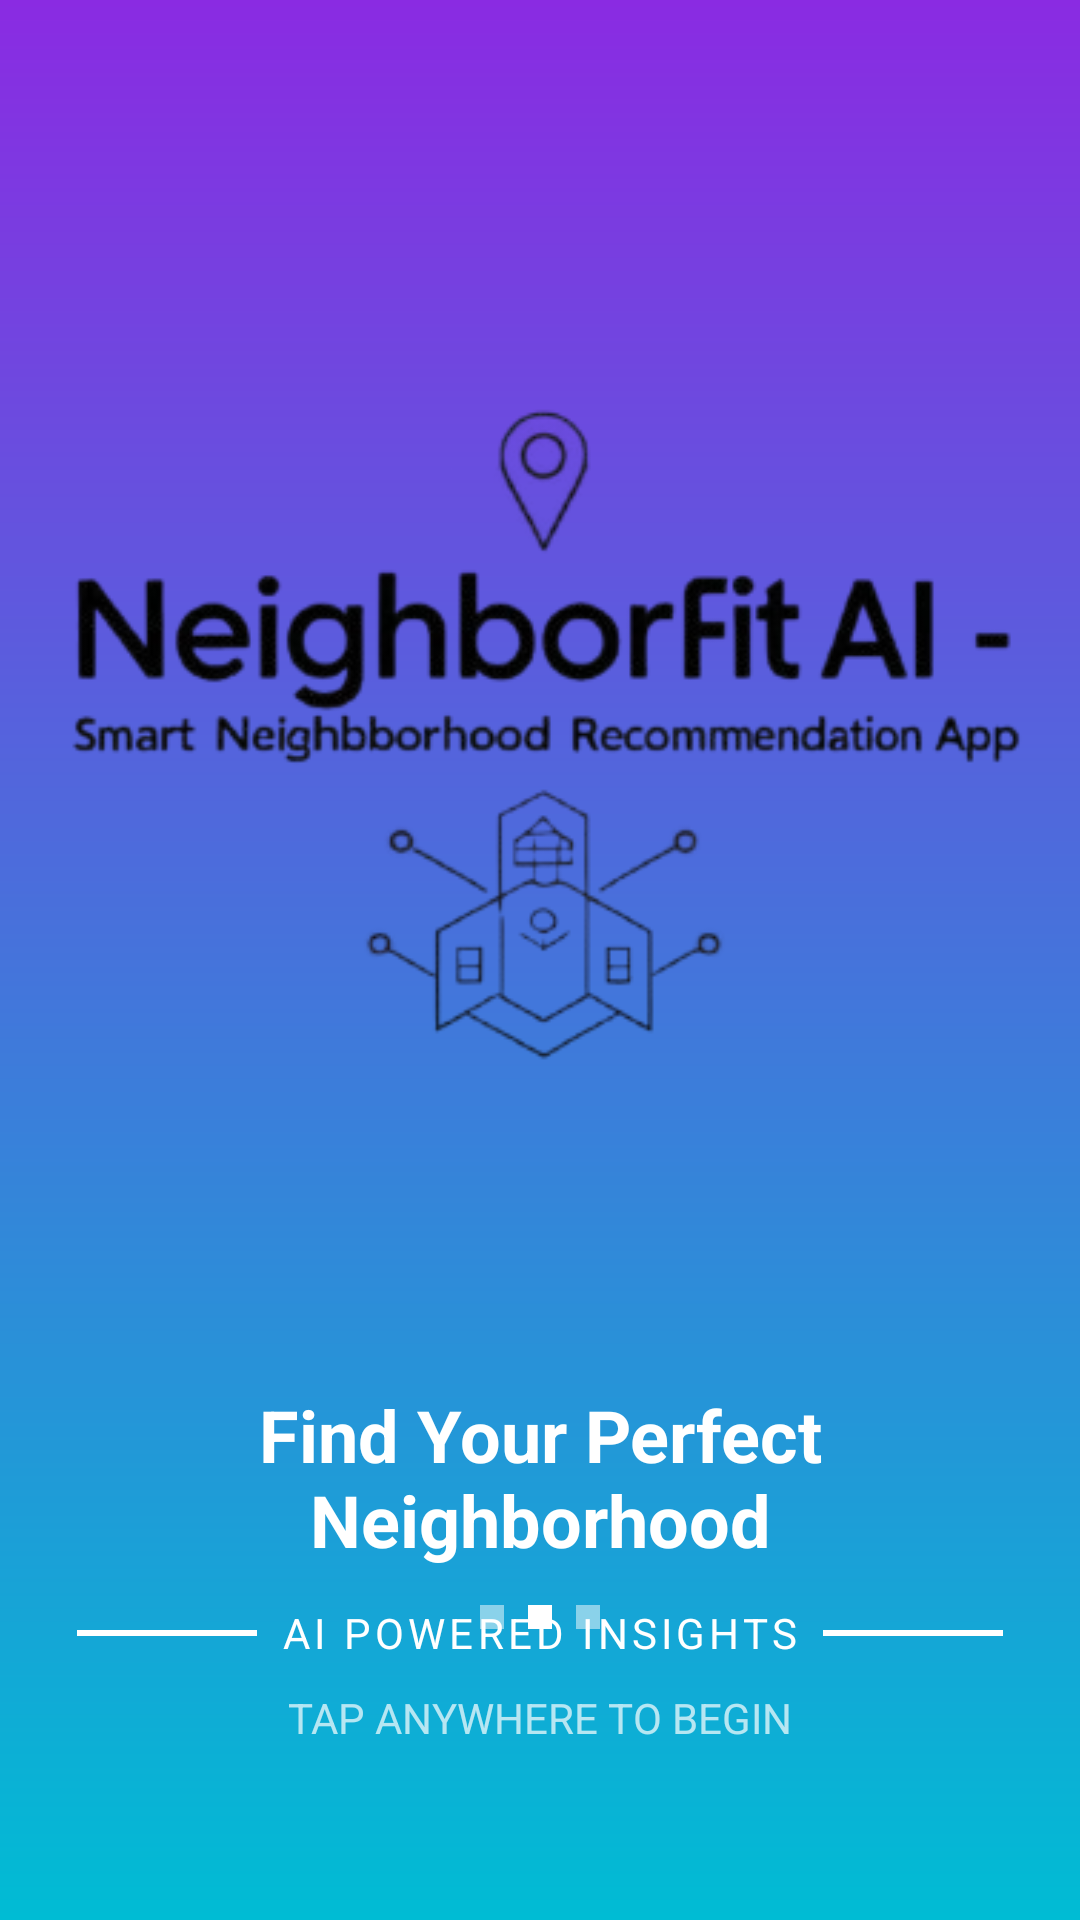

Layout XML and referenced resources for this Android screen:
<!-- AndroidManifest.xml: application theme Theme.NeighborFitAI -->
<!-- res/layout/activity_splash.xml -->
<?xml version="1.0" encoding="utf-8"?>
<androidx.constraintlayout.widget.ConstraintLayout
    xmlns:android="http://schemas.android.com/apk/res/android"
    xmlns:app="http://schemas.android.com/apk/res-auto"
    android:layout_width="match_parent"
    android:layout_height="match_parent"
    android:background="@drawable/splash_background"
    android:padding="10dp">

    
    <ImageView
        android:id="@+id/logo"
        android:layout_width="381dp"
        android:layout_height="440dp"
        android:contentDescription="App Logo"
        android:src="@drawable/logo"
        app:layout_constraintBottom_toTopOf="@id/mainText"
        app:layout_constraintEnd_toEndOf="parent"
        app:layout_constraintStart_toStartOf="parent"
        app:layout_constraintTop_toTopOf="parent"
        android:layout_marginTop="12dp"
        app:layout_constraintVertical_bias="0.35" />

    
    <TextView
        android:id="@+id/mainText"
        android:layout_width="wrap_content"
        android:layout_height="wrap_content"
        android:text="Find Your Perfect Neighborhood"
        android:textColor="@android:color/white"
        android:textSize="24sp"
        android:textStyle="bold"
        android:gravity="center"
        app:layout_constraintTop_toBottomOf="@id/logo"
        app:layout_constraintStart_toStartOf="parent"
        app:layout_constraintEnd_toEndOf="parent"/>

    
    <View
        android:id="@+id/line_before"
        android:layout_width="60dp"
        android:layout_height="2dp"
        android:background="@android:color/white"
        app:layout_constraintEnd_toStartOf="@id/subText"
        app:layout_constraintTop_toTopOf="@id/subText"
        app:layout_constraintBottom_toBottomOf="@id/subText"
        android:layout_marginEnd="8dp"/>

    
    <TextView
        android:id="@+id/subText"
        android:layout_width="wrap_content"
        android:layout_height="wrap_content"
        android:text="AI POWERED INSIGHTS"
        android:textColor="@android:color/white"
        android:textSize="14sp"
        android:letterSpacing="0.1"
        android:layout_marginTop="12dp"
        app:layout_constraintTop_toBottomOf="@id/mainText"
        app:layout_constraintStart_toStartOf="parent"
        app:layout_constraintEnd_toEndOf="parent"/>

    
    <View
        android:id="@+id/line_after"
        android:layout_width="60dp"
        android:layout_height="2dp"
        android:background="@android:color/white"
        app:layout_constraintStart_toEndOf="@id/subText"
        app:layout_constraintTop_toTopOf="@id/subText"
        app:layout_constraintBottom_toBottomOf="@id/subText"
        android:layout_marginStart="8dp"/>

    
    <LinearLayout
        android:id="@+id/dotsLayout"
        android:layout_width="wrap_content"
        android:layout_height="wrap_content"
        android:orientation="horizontal"
        android:layout_marginBottom="16dp"
        app:layout_constraintBottom_toTopOf="@id/tapToBegin"
        app:layout_constraintStart_toStartOf="parent"
        app:layout_constraintEnd_toEndOf="parent">

        <View
            android:layout_width="8dp"
            android:layout_height="8dp"
            android:layout_margin="4dp"
            android:background="@android:color/white"
            android:alpha="0.5"/>

        <View
            android:layout_width="8dp"
            android:layout_height="8dp"
            android:layout_margin="4dp"
            android:background="@android:color/white"/>

        <View
            android:layout_width="8dp"
            android:layout_height="8dp"
            android:layout_margin="4dp"
            android:background="@android:color/white"
            android:alpha="0.5"/>
    </LinearLayout>

    
    <TextView
        android:id="@+id/tapToBegin"
        android:layout_width="wrap_content"
        android:layout_height="wrap_content"
        android:text="TAP ANYWHERE TO BEGIN"
        android:textColor="@android:color/white"
        android:textSize="14sp"
        android:alpha="0.7"
        android:layout_marginBottom="48dp"
        app:layout_constraintBottom_toBottomOf="parent"
        app:layout_constraintStart_toStartOf="parent"
        app:layout_constraintEnd_toEndOf="parent"/>

</androidx.constraintlayout.widget.ConstraintLayout>
<!-- resources referenced by this layout -->
<resources>
  <!-- drawable logo: png bitmap (drawable, 43181 bytes) -->
  <!-- drawable splash_background (drawable) -->
  <?xml version="1.0" encoding="utf-8"?>
  <shape xmlns:android="http://schemas.android.com/apk/res/android"
      android:shape="rectangle">
      <gradient
          android:type="linear"
          android:angle="-90"
          android:startColor="#8A2BE2"
          android:endColor="#00BCD4" />
  </shape>
  <style name="Theme.NeighborFitAI" parent="Base.Theme.NeighborFitAI" />
  <style name="Base.Theme.NeighborFitAI" parent="Theme.Material3.DayNight.NoActionBar">
          
          
      </style>
</resources>
